Photos from the image-classification dataset "Splited" in the GitHub repository braveJu/LBP. Its 53 classes are: Kyberge_blanket1, Kyberge_blanket2, Kyberge_canvas1, Kyberge_ceiling1, Kyberge_ceiling2, Kyberge_cushion1, Kyberge_floor1, Kyberge_floor2, Kyberge_grass1, Kyberge_lentils1, Kyberge_linseeds1, Kyberge_oatmeal1, Kyberge_pearlsugar1, Kyberge_rice1, Kyberge_rice2, Kyberge_rug1, Kyberge_sand1, Kyberge_scarf1, Kyberge_scarf2, Kyberge_screen1, Kyberge_seat1, Kyberge_seat2, Kyberge_sesameseeds1, Kyberge_stone1, Kyberge_stone2, Kyberge_stone3, Kyberge_stoneslab1, Kyberge_wall1, UIUC01_bark1, UIUC02_bark2, UIUC03_bark3, UIUC04_wood1, UIUC05_wood2, UIUC06_wood3, UIUC07_water, UIUC08_granite, UIUC09_marble, UIUC10_floor1, UIUC11_floor2, UIUC12_pebbles, UIUC13_wall, UIUC14_brick1, UIUC15_brick2, UIUC16_glass1, UIUC17_glass2, UIUC18_carpet1, UIUC19_carpet2, UIUC20_upholstery, UIUC21_wallpaper, UIUC22_fur, UIUC23_knit, UIUC24_corduroy, UIUC25_plaid.

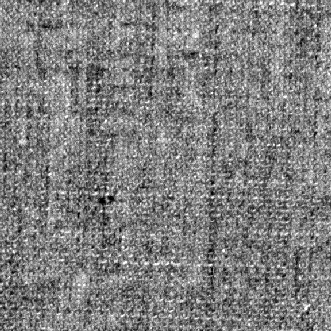
Label: Kyberge_canvas1

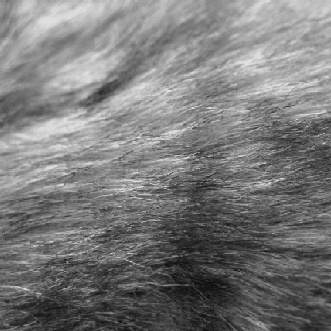
Label: UIUC22_fur

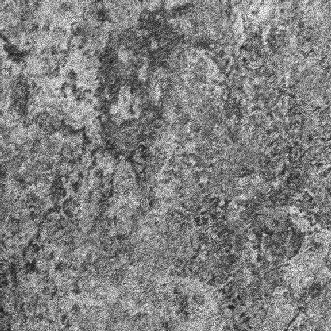
Label: Kyberge_floor2

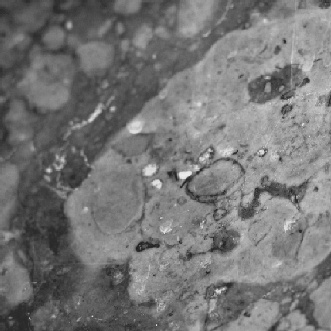
Label: UIUC09_marble

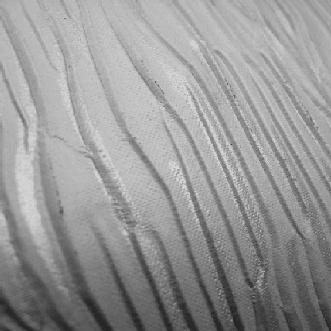
Label: UIUC21_wallpaper

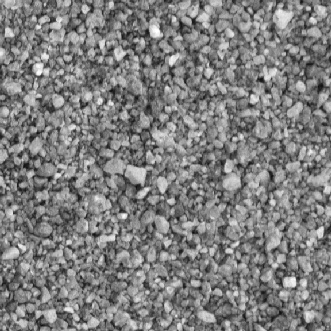
Label: Kyberge_sand1
